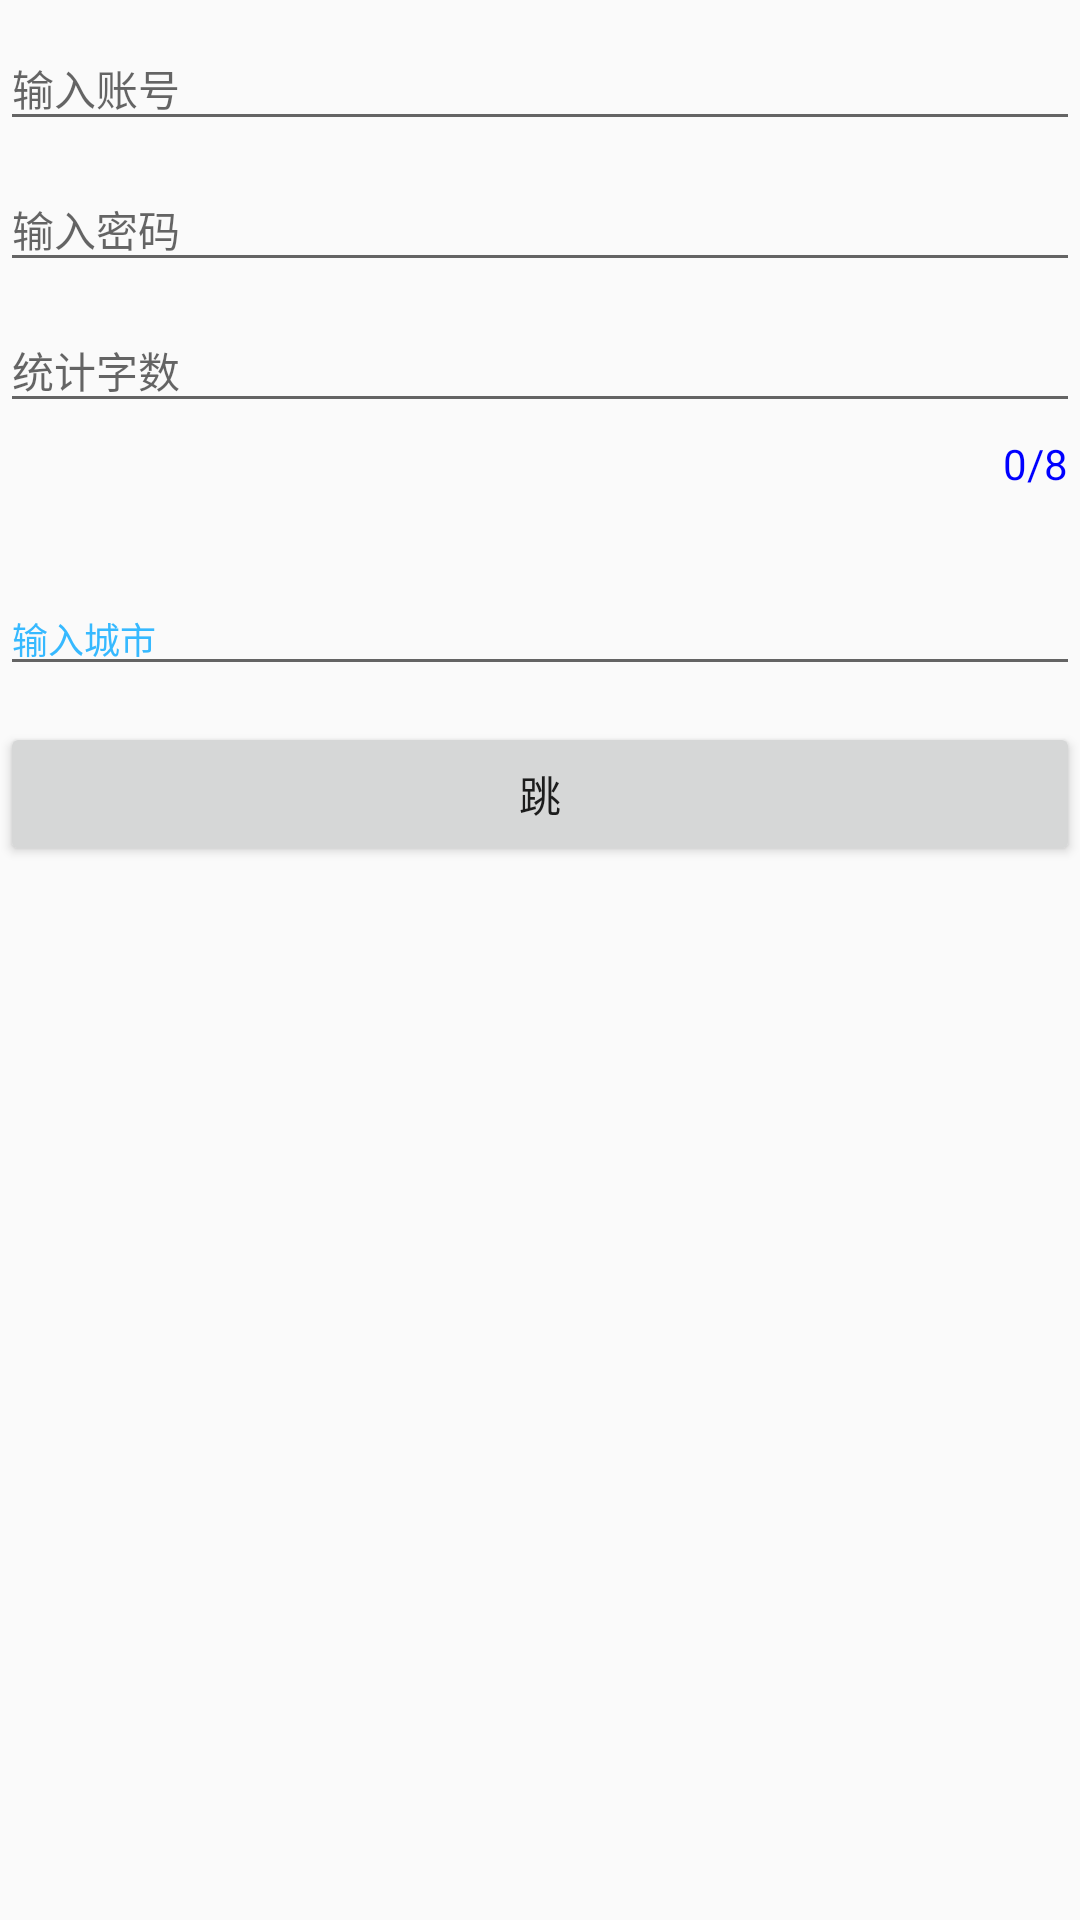

Layout XML and referenced resources for this Android screen:
<!-- AndroidManifest.xml: application theme AppTheme -->
<!-- res/layout/activity_main3.xml -->
<?xml version="1.0" encoding="utf-8"?>
<LinearLayout xmlns:android="http://schemas.android.com/apk/res/android"
    xmlns:app="http://schemas.android.com/apk/res-auto"
    android:layout_width="match_parent"
    android:layout_height="match_parent"
    android:orientation="vertical">



    <android.support.design.widget.TextInputLayout android:id="@+id/acount_layout"
        android:layout_width="match_parent"
        android:layout_height="wrap_content">

        <android.support.design.widget.TextInputEditText android:id="@+id/acount"
            android:layout_width="match_parent"
            android:layout_height="wrap_content"
            android:layout_marginTop="20dp"
            android:textSize="14sp"
            android:textColor="#000"
            android:hint="输入账号"/>
    </android.support.design.widget.TextInputLayout>
    <android.support.design.widget.TextInputLayout android:id="@+id/password_layout"
        android:layout_width="match_parent"
        android:layout_height="wrap_content">

        <android.support.design.widget.TextInputEditText android:id="@+id/password"
            android:layout_width="match_parent"
            android:layout_height="wrap_content"
            android:layout_marginTop="20dp"
            android:textSize="14sp"
            android:textColor="#000"
            android:inputType="textPassword"
            android:hint="输入密码"/>
    </android.support.design.widget.TextInputLayout>

    
    <android.support.design.widget.TextInputLayout
        android:layout_width="match_parent"
        android:layout_height="wrap_content"


        app:counterEnabled="true"
        app:counterTextAppearance="@style/counter"
        app:counterMaxLength="8"
        app:counterOverflowTextAppearance="@style/counterOverflow">

        <android.support.design.widget.TextInputEditText
            android:layout_width="match_parent"
            android:layout_height="wrap_content"
            android:layout_marginTop="20dp"
            android:textSize="14sp"
            android:textColor="#000"
            android:inputType="textPassword"
            android:hint="统计字数"

          />
    </android.support.design.widget.TextInputLayout>

    
    <android.support.v7.widget.AppCompatAutoCompleteTextView android:id="@+id/city"
        android:layout_width="match_parent"
        android:layout_height="wrap_content"
        android:layout_marginTop="30dp"
        android:hint="输入城市"
        android:maxLines="1"
        android:textColor="#000"
        android:textColorHint="@color/color_primary"
        android:textSize="12sp"/>
    <Button
        android:layout_width="match_parent"
        android:layout_height="wrap_content"
        android:layout_marginTop="12dp"
        android:onClick="toNext"
        android:text="跳"/>
</LinearLayout>
<!-- resources referenced by this layout -->
<resources>
  <color name="color_primary">#36b9ff</color>
  <style name="counter">
          <item name="android:textColor">#00f</item>
      </style>
  <style name="counterOverflow">
          <item name="android:textColor">@color/colorAccent</item>
      </style>
  <style name="AppTheme" parent="Theme.AppCompat.Light.NoActionBar">
          
          <item name="colorPrimary">@color/colorPrimary</item>
          <item name="colorPrimaryDark">@color/colorPrimaryDark</item>
          <item name="colorAccent">@color/colorAccent</item>
      </style>
  <color name="colorAccent">#FF4081</color>
  <color name="colorPrimary">#3F51B5</color>
  <color name="colorPrimaryDark">#303F9F</color>
</resources>
